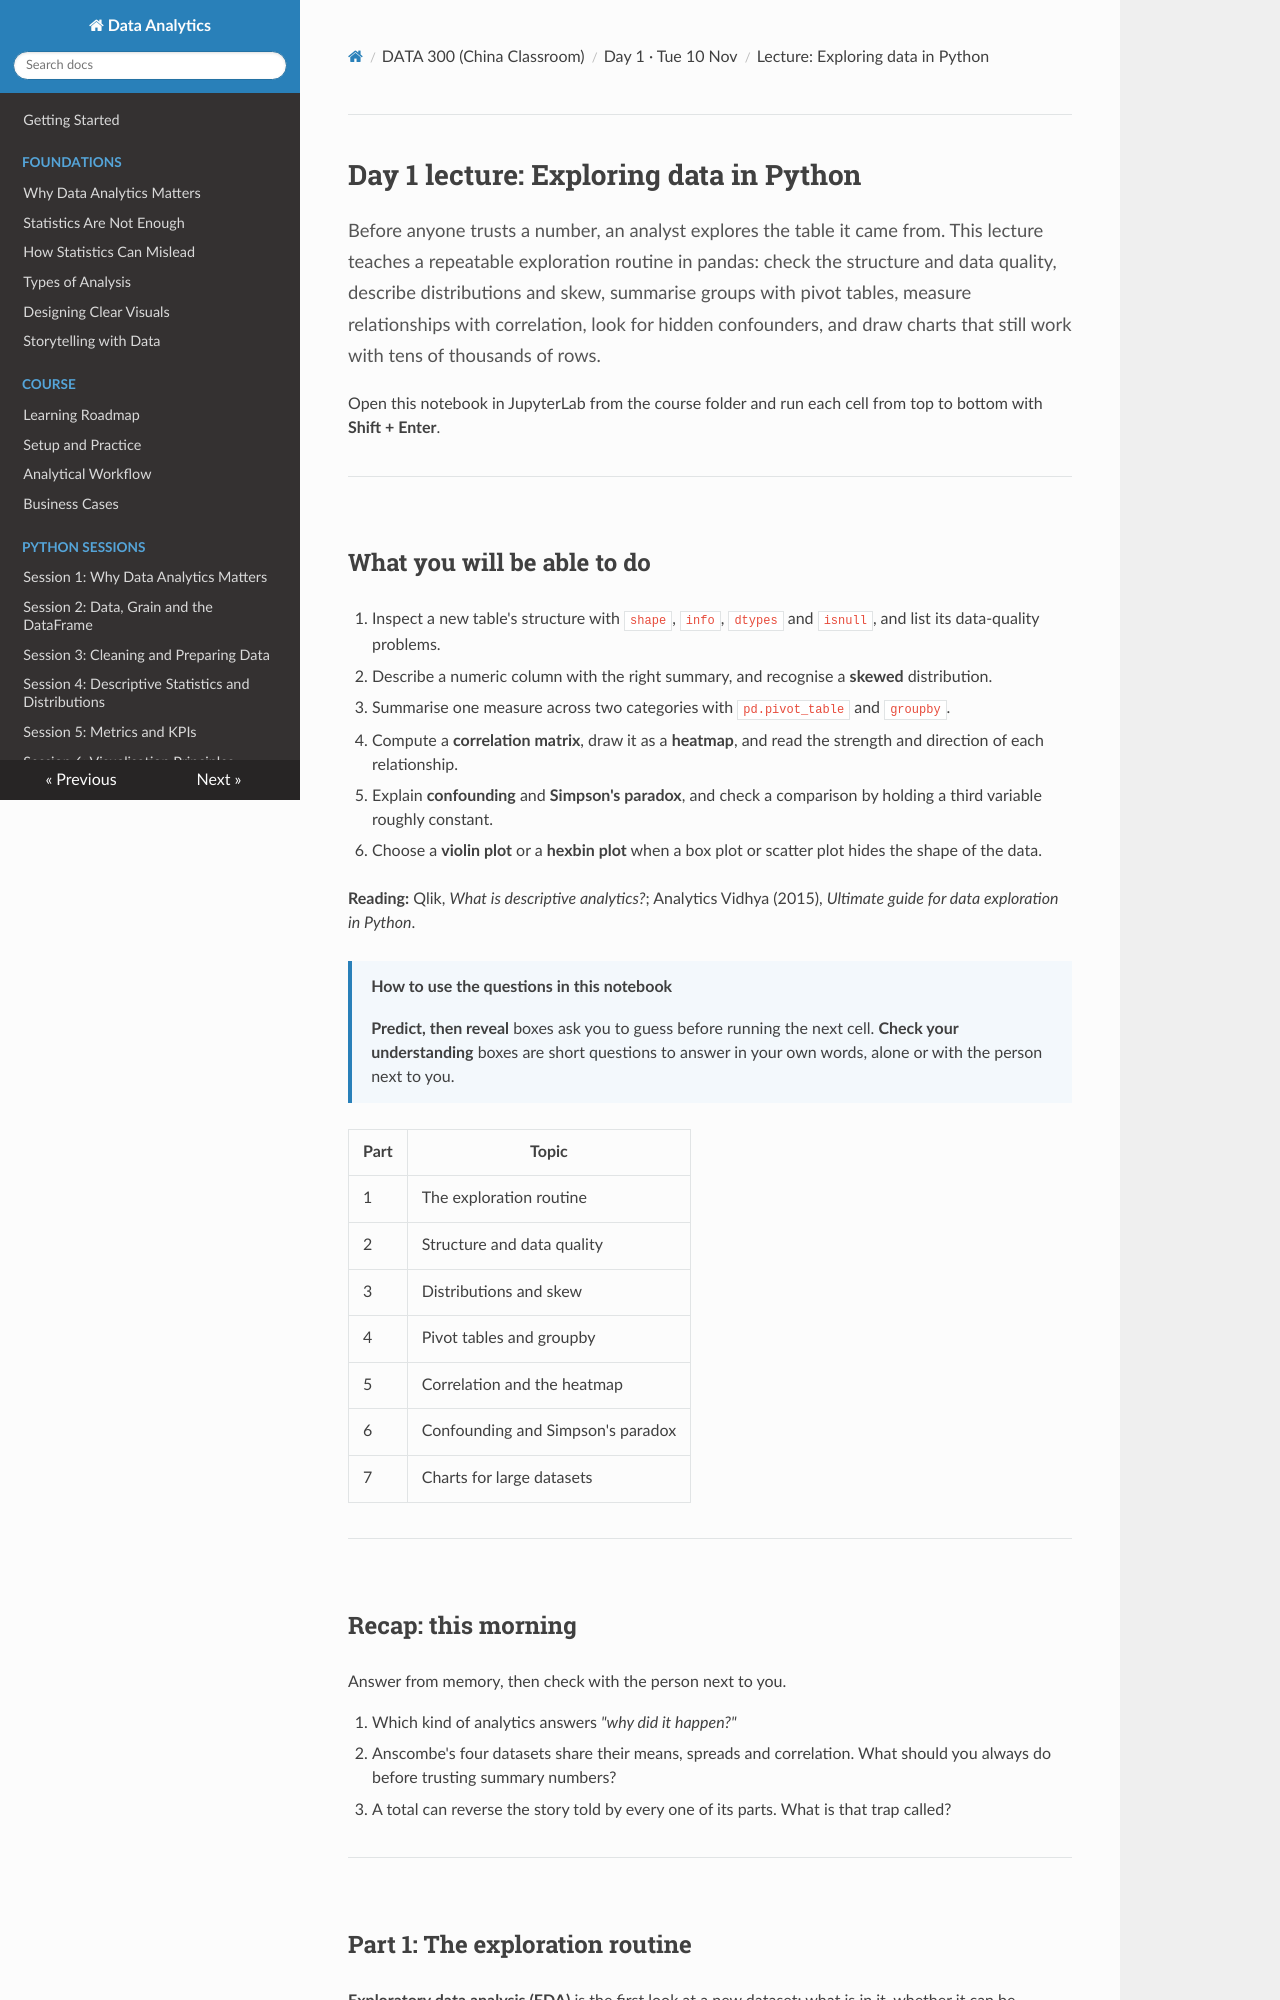

repository: Aayush181509/AnalyticsLecture · page: china/D1_lecture_exploratory_analysis/index.html · generator: mkdocs

# Day 1 lecture: Exploring data in Python

<p class="lead">
Before anyone trusts a number, an analyst explores the table it came from. This lecture teaches a repeatable exploration routine in pandas: check the structure and data quality, describe distributions and skew, summarise groups with pivot tables, measure relationships with correlation, look for hidden confounders, and draw charts that still work with tens of thousands of rows.
</p>

Open this notebook in JupyterLab from the course folder and run each cell from top to bottom with **Shift + Enter**.

---

## What you will be able to do

1. Inspect a new table's structure with `shape`, `info`, `dtypes` and `isnull`, and list its data-quality problems.
2. Describe a numeric column with the right summary, and recognise a **skewed** distribution.
3. Summarise one measure across two categories with `pd.pivot_table` and `groupby`.
4. Compute a **correlation matrix**, draw it as a **heatmap**, and read the strength and direction of each relationship.
5. Explain **confounding** and **Simpson's paradox**, and check a comparison by holding a third variable roughly constant.
6. Choose a **violin plot** or a **hexbin plot** when a box plot or scatter plot hides the shape of the data.

**Reading:** Qlik, *What is descriptive analytics?*; Analytics Vidhya (2015), *Ultimate guide for data exploration in Python*.

> **How to use the questions in this notebook**
>
> **Predict, then reveal** boxes ask you to guess before running the next cell. **Check your understanding** boxes are short questions to answer in your own words, alone or with the person next to you.

| Part | Topic |
|---|---|
| 1 | The exploration routine |
| 2 | Structure and data quality |
| 3 | Distributions and skew |
| 4 | Pivot tables and groupby |
| 5 | Correlation and the heatmap |
| 6 | Confounding and Simpson's paradox |
| 7 | Charts for large datasets |

---

## Recap: this morning

Answer from memory, then check with the person next to you.

1. Which kind of analytics answers *"why did it happen?"*
2. Anscombe's four datasets share their means, spreads and correlation. What should you always do before trusting summary numbers?
3. A total can reverse the story told by every one of its parts. What is that trap called?

---
